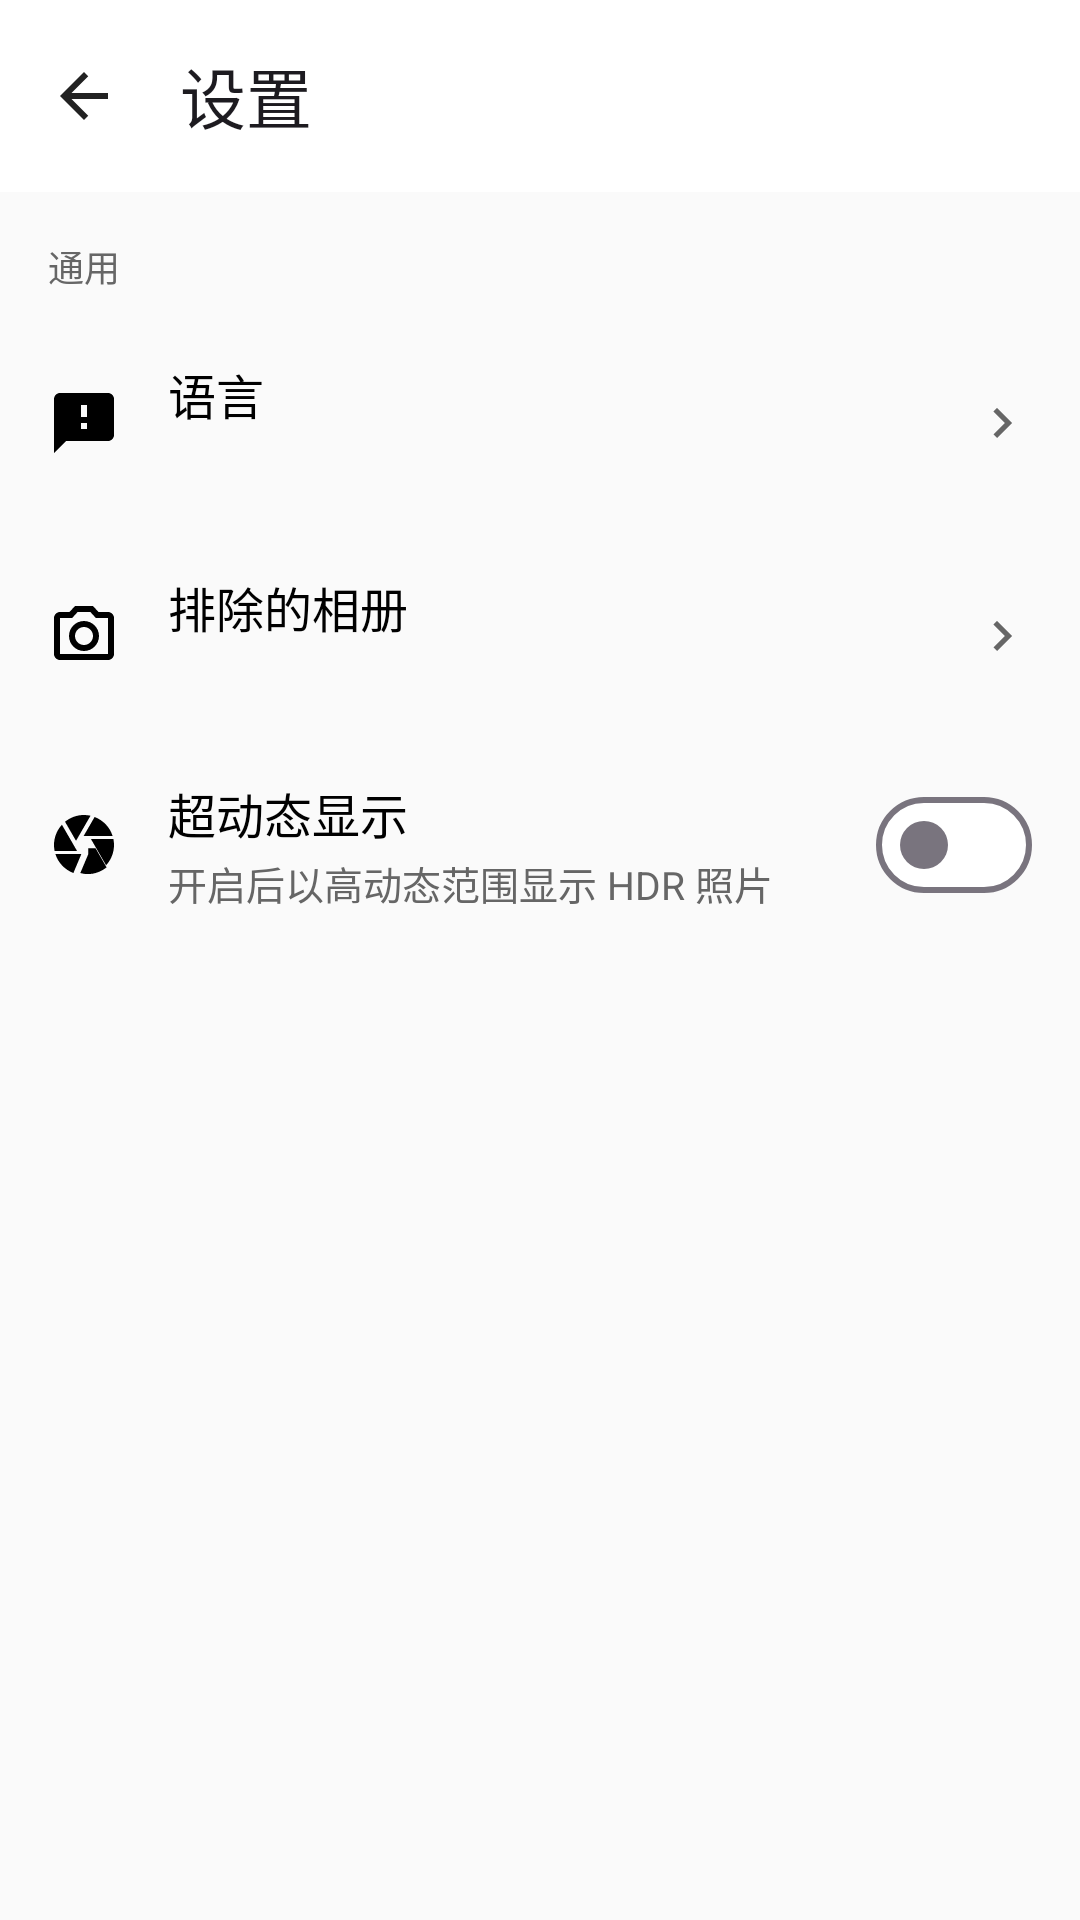

The Android layout XML behind this screen, and the referenced resources:
<!-- AndroidManifest.xml: application theme Theme.StarGallery -->
<!-- res/layout/fragment_settings.xml -->
<?xml version="1.0" encoding="utf-8"?>
<androidx.coordinatorlayout.widget.CoordinatorLayout xmlns:android="http://schemas.android.com/apk/res/android"
    xmlns:app="http://schemas.android.com/apk/res-auto"
    android:layout_width="match_parent"
    android:layout_height="match_parent"
    android:fitsSystemWindows="true"
    android:background="@color/background">

    <com.google.android.material.appbar.AppBarLayout
        android:layout_width="match_parent"
        android:layout_height="wrap_content"
        android:fitsSystemWindows="true"
        app:elevation="0dp">

        <com.google.android.material.appbar.MaterialToolbar
            android:id="@+id/toolbar"
            android:layout_width="match_parent"
            android:layout_height="?attr/actionBarSize"
            android:background="@color/background_white"
            app:title="@string/settings"
            app:navigationIcon="@drawable/ic_back" />

    </com.google.android.material.appbar.AppBarLayout>

    <androidx.core.widget.NestedScrollView
        android:layout_width="match_parent"
        android:layout_height="match_parent"
        app:layout_behavior="@string/appbar_scrolling_view_behavior">

        <LinearLayout
            android:layout_width="match_parent"
            android:layout_height="wrap_content"
            android:orientation="vertical"
            android:paddingBottom="32dp">

            <TextView
                android:layout_width="match_parent"
                android:layout_height="wrap_content"
                android:text="@string/about_section_general"
                android:textSize="12sp"
                android:textColor="@color/text_secondary"
                android:fontFamily="sans-serif-medium"
                android:paddingHorizontal="16dp"
                android:paddingTop="16dp"
                android:paddingBottom="8dp" />

            
            <LinearLayout
                android:id="@+id/itemLanguage"
                android:layout_width="match_parent"
                android:layout_height="wrap_content"
                android:orientation="horizontal"
                android:gravity="center_vertical"
                android:paddingHorizontal="16dp"
                android:paddingVertical="14dp"
                android:background="?attr/selectableItemBackground">

                <ImageView
                    android:layout_width="24dp"
                    android:layout_height="24dp"
                    android:src="@drawable/ic_feedback"
                    app:tint="@color/text_primary" />

                <LinearLayout
                    android:layout_width="0dp"
                    android:layout_height="wrap_content"
                    android:layout_weight="1"
                    android:orientation="vertical"
                    android:layout_marginStart="16dp">

                    <TextView
                        android:layout_width="wrap_content"
                        android:layout_height="wrap_content"
                        android:text="@string/settings_language"
                        android:textSize="16sp"
                        android:textColor="@color/text_primary" />

                    <TextView
                        android:id="@+id/tvLanguageSummary"
                        android:layout_width="wrap_content"
                        android:layout_height="wrap_content"
                        android:textSize="13sp"
                        android:textColor="@color/text_secondary"
                        android:layout_marginTop="2dp" />
                </LinearLayout>

                <ImageView
                    android:layout_width="20dp"
                    android:layout_height="20dp"
                    android:src="@drawable/ic_arrow_right"
                    app:tint="@color/text_secondary" />
            </LinearLayout>

            
            <LinearLayout
                android:id="@+id/itemExcludedAlbums"
                android:layout_width="match_parent"
                android:layout_height="wrap_content"
                android:orientation="horizontal"
                android:gravity="center_vertical"
                android:paddingHorizontal="16dp"
                android:paddingVertical="14dp"
                android:background="?attr/selectableItemBackground">

                <ImageView
                    android:layout_width="24dp"
                    android:layout_height="24dp"
                    android:src="@drawable/ic_albums"
                    app:tint="@color/text_primary" />

                <LinearLayout
                    android:layout_width="0dp"
                    android:layout_height="wrap_content"
                    android:layout_weight="1"
                    android:orientation="vertical"
                    android:layout_marginStart="16dp">

                    <TextView
                        android:layout_width="wrap_content"
                        android:layout_height="wrap_content"
                        android:text="@string/settings_excluded_albums"
                        android:textSize="16sp"
                        android:textColor="@color/text_primary" />

                    <TextView
                        android:id="@+id/tvExcludedSummary"
                        android:layout_width="wrap_content"
                        android:layout_height="wrap_content"
                        android:textSize="13sp"
                        android:textColor="@color/text_secondary"
                        android:layout_marginTop="2dp" />
                </LinearLayout>

                <ImageView
                    android:layout_width="20dp"
                    android:layout_height="20dp"
                    android:src="@drawable/ic_arrow_right"
                    app:tint="@color/text_secondary" />
            </LinearLayout>

            
            <LinearLayout
                android:layout_width="match_parent"
                android:layout_height="wrap_content"
                android:orientation="horizontal"
                android:gravity="center_vertical"
                android:paddingHorizontal="16dp"
                android:paddingVertical="10dp">

                <ImageView
                    android:layout_width="24dp"
                    android:layout_height="24dp"
                    android:src="@drawable/ic_camera"
                    app:tint="@color/text_primary" />

                <LinearLayout
                    android:layout_width="0dp"
                    android:layout_height="wrap_content"
                    android:layout_weight="1"
                    android:orientation="vertical"
                    android:layout_marginStart="16dp">

                    <TextView
                        android:layout_width="wrap_content"
                        android:layout_height="wrap_content"
                        android:text="@string/settings_hdr_display"
                        android:textSize="16sp"
                        android:textColor="@color/text_primary" />

                    <TextView
                        android:layout_width="wrap_content"
                        android:layout_height="wrap_content"
                        android:text="@string/settings_hdr_display_summary"
                        android:textSize="13sp"
                        android:textColor="@color/text_secondary"
                        android:layout_marginTop="2dp" />
                </LinearLayout>

                <com.google.android.material.materialswitch.MaterialSwitch
                    android:id="@+id/switchHdrDisplay"
                    android:layout_width="wrap_content"
                    android:layout_height="wrap_content" />
            </LinearLayout>

        </LinearLayout>
    </androidx.core.widget.NestedScrollView>
</androidx.coordinatorlayout.widget.CoordinatorLayout>
<!-- resources referenced by this layout -->
<resources>
  <color name="background">#FFFAFAFA</color>
  <color name="background_white">#FFFFFFFF</color>
  <color name="text_primary">#FF000000</color>
  <color name="text_secondary">#FF666666</color>
  <!-- drawable ic_albums (drawable) -->
  <?xml version="1.0" encoding="utf-8"?>
  <selector xmlns:android="http://schemas.android.com/apk/res/android">
      <item android:state_selected="true" android:drawable="@drawable/ic_albums_selected"/>
      <item android:drawable="@drawable/ic_albums_normal"/>
  </selector>
  <!-- drawable ic_arrow_right (drawable) -->
  <?xml version="1.0" encoding="utf-8"?>
  <vector xmlns:android="http://schemas.android.com/apk/res/android"
      android:width="24dp"
      android:height="24dp"
      android:viewportWidth="24"
      android:viewportHeight="24">
      <path
          android:fillColor="@color/icon_normal"
          android:pathData="M10,6L8.59,7.41 13.17,12l-4.58,4.59L10,18l6,-6z"/>
  </vector>
  <!-- drawable ic_back (drawable) -->
  <?xml version="1.0" encoding="utf-8"?>
  <vector xmlns:android="http://schemas.android.com/apk/res/android"
      android:width="24dp"
      android:height="24dp"
      android:viewportWidth="24"
      android:viewportHeight="24">
      <path
          android:fillColor="@color/icon_normal"
          android:pathData="M20,11H7.83l5.59,-5.59L12,4l-8,8 8,8 1.41,-1.41L7.83,13H20v-2z"/>
  </vector>
  <!-- drawable ic_feedback (drawable) -->
  <vector xmlns:android="http://schemas.android.com/apk/res/android"
      android:width="24dp"
      android:height="24dp"
      android:viewportWidth="24"
      android:viewportHeight="24">
      <path
          android:fillColor="@color/icon_normal"
          android:pathData="M20,2H4c-1.1,0 -1.99,0.9 -1.99,2L2,22l4,-4h14c1.1,0 2,-0.9 2,-2V4c0,-1.1 -0.9,-2 -2,-2zm-7,12h-2v-2h2v2zm0,-4h-2V6h2v4z"/>
  </vector>
  <string name="about_section_general">通用</string>
  <string name="settings">设置</string>
  <string name="settings_excluded_albums">排除的相册</string>
  <string name="settings_hdr_display">超动态显示</string>
  <string name="settings_hdr_display_summary">开启后以高动态范围显示 HDR 照片</string>
  <string name="settings_language">语言</string>
  <!-- drawable ic_albums_selected (drawable) -->
  <?xml version="1.0" encoding="utf-8"?>
  <vector xmlns:android="http://schemas.android.com/apk/res/android"
      android:width="24dp"
      android:height="24dp"
      android:viewportWidth="24"
      android:viewportHeight="24">
      <path
          android:fillColor="#FF007AFF"
          android:pathData="M20,4h-3.17L15,2H9L7.17,4H4c-1.1,0 -2,0.9 -2,2v12c0,1.1 0.9,2 2,2h16c1.1,0 2,-0.9 2,-2V6C22,4.9 21.1,4 20,4zM20,18H4V6h4.05l1.83,-2h4.24l1.83,2H20V18zM12,7c-2.76,0 -5,2.24 -5,5s2.24,5 5,5 5,-2.24 5,-5 -2.24,-5 -5,-5zM12,15c-1.65,0 -3,-1.35 -3,-3s1.35,-3 3,-3 3,1.35 3,3 -1.35,3 -3,3z"/>
  </vector>
  <!-- drawable ic_albums_normal (drawable) -->
  <?xml version="1.0" encoding="utf-8"?>
  <vector xmlns:android="http://schemas.android.com/apk/res/android"
      android:width="24dp"
      android:height="24dp"
      android:viewportWidth="24"
      android:viewportHeight="24">
      <path
          android:fillColor="@color/icon_normal"
          android:pathData="M20,4h-3.17L15,2H9L7.17,4H4c-1.1,0 -2,0.9 -2,2v12c0,1.1 0.9,2 2,2h16c1.1,0 2,-0.9 2,-2V6C22,4.9 21.1,4 20,4zM20,18H4V6h4.05l1.83,-2h4.24l1.83,2H20V18zM12,7c-2.76,0 -5,2.24 -5,5s2.24,5 5,5 5,-2.24 5,-5 -2.24,-5 -5,-5zM12,15c-1.65,0 -3,-1.35 -3,-3s1.35,-3 3,-3 3,1.35 3,3 -1.35,3 -3,3z"/>
  </vector>
  <color name="icon_normal">#FF222222</color>
  <color name="primary">#FF000000</color>
  <color name="primary_dark">#FF000000</color>
  <color name="accent">#FF007AFF</color>
  <color name="white">#FFFFFFFF</color>
</resources>
